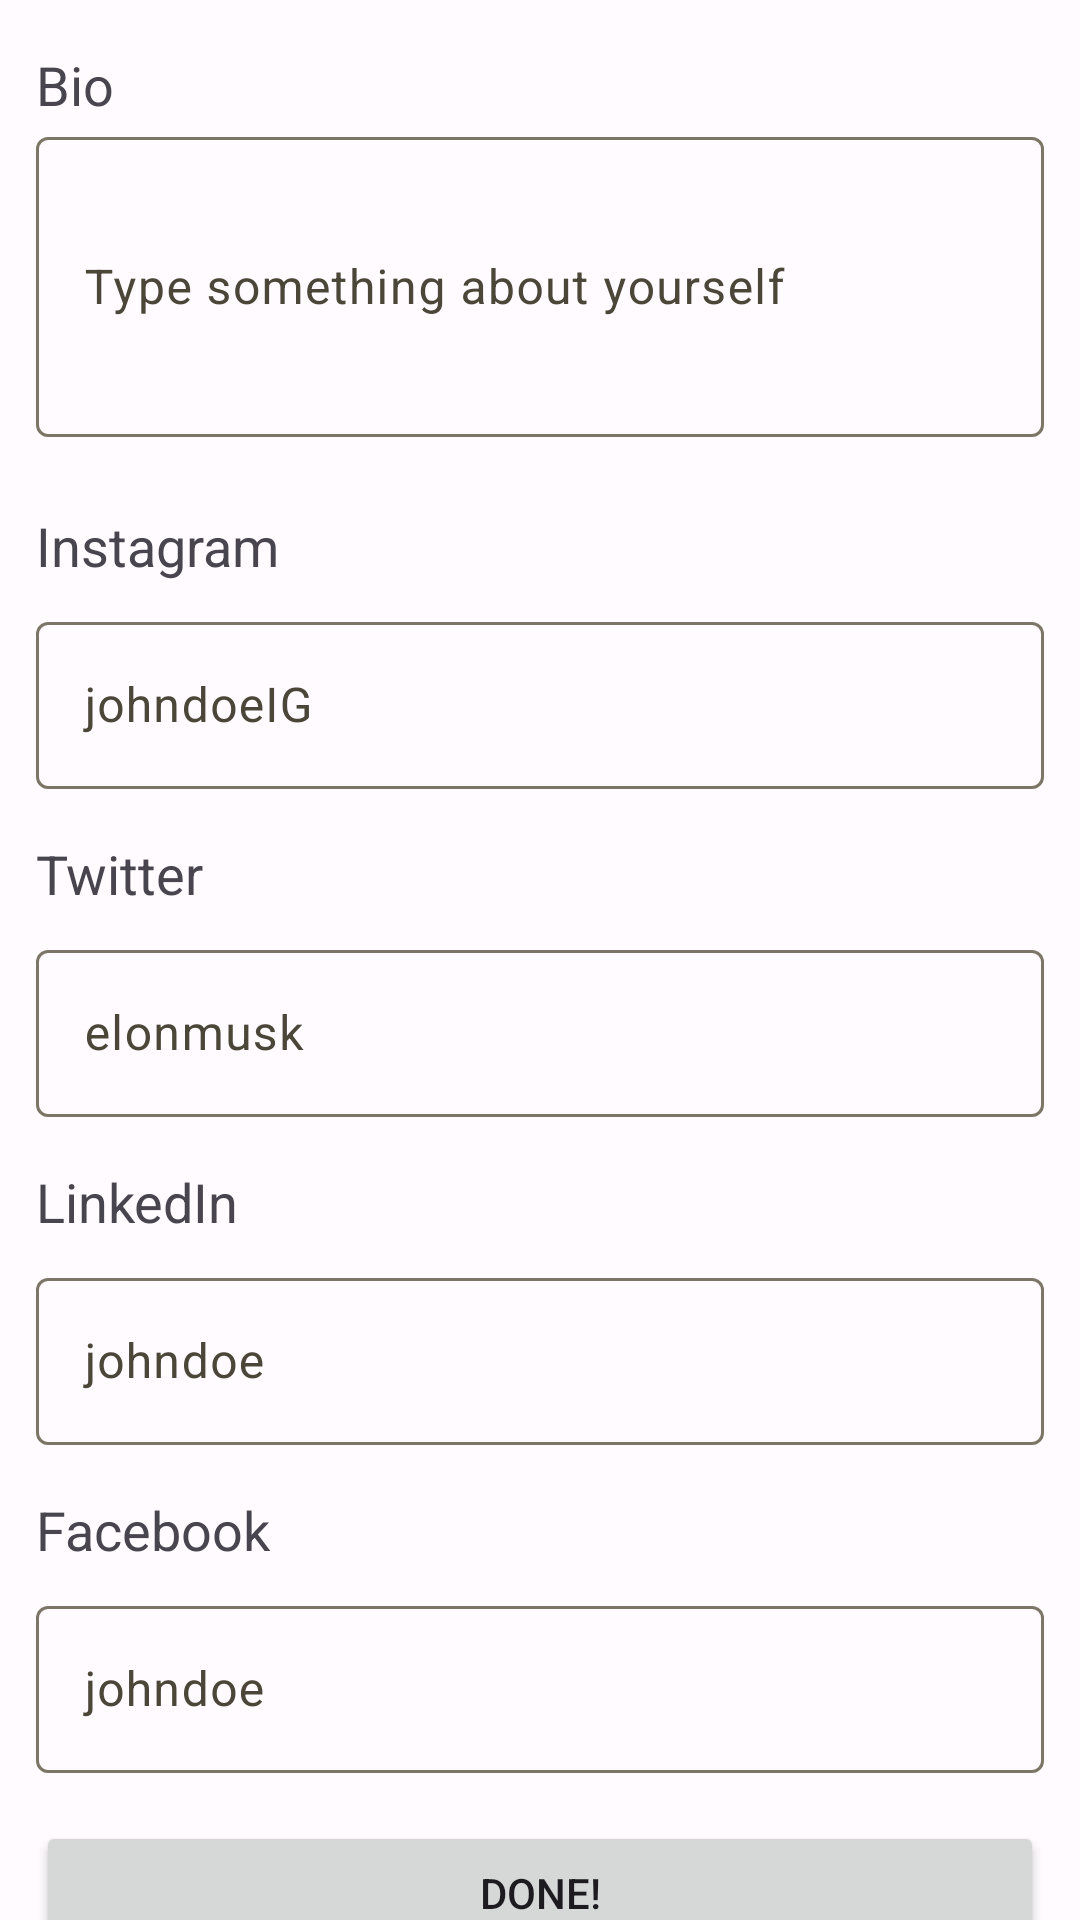

Layout XML and referenced resources for this Android screen:
<!-- AndroidManifest.xml: application theme Theme.DalSocial -->
<!-- res/layout/fragment_user_setup_social.xml -->
<?xml version="1.0" encoding="utf-8"?>
<LinearLayout xmlns:android="http://schemas.android.com/apk/res/android"
    xmlns:tools="http://schemas.android.com/tools"
    android:layout_width="match_parent"
    android:layout_height="match_parent"
    tools:context=".fragment.setup.UserSetupSocial"
    android:orientation="vertical">

    <LinearLayout
        android:layout_width="match_parent"
        android:layout_height="wrap_content"
        android:layout_marginHorizontal="12dp"
        android:layout_marginTop="16dp"
        android:orientation="vertical">

        <TextView
            android:layout_width="wrap_content"
            android:layout_height="wrap_content"
            android:text="@string/profile_mock_bio"
            android:textSize="18sp" />

        <com.google.android.material.textfield.TextInputLayout
            android:layout_width="match_parent"
            android:layout_height="wrap_content"
            android:layout_marginBottom="8dp">

            <com.google.android.material.textfield.TextInputEditText
                android:id="@+id/edUserSetupBio"
                android:layout_width="match_parent"
                android:layout_height="100dp"
                android:hint="@string/something_about_yourself"
                android:inputType="textMultiLine" />

        </com.google.android.material.textfield.TextInputLayout>

    </LinearLayout>

    <LinearLayout
        android:layout_width="match_parent"
        android:layout_height="wrap_content"
        android:layout_marginHorizontal="12dp"
        android:layout_marginTop="16dp"
        android:orientation="vertical">

        <TextView
            android:layout_width="wrap_content"
            android:layout_height="wrap_content"
            android:text="@string/instagram"
            android:textSize="18sp" />

        <com.google.android.material.textfield.TextInputLayout
            android:layout_width="match_parent"
            android:layout_height="wrap_content"
            android:layout_marginTop="8dp">

            <com.google.android.material.textfield.TextInputEditText
                android:id="@+id/edUserSetupInstagram"
                android:layout_width="match_parent"
                android:layout_height="wrap_content"
                android:hint="@string/instagram_mock" />

        </com.google.android.material.textfield.TextInputLayout>

    </LinearLayout>

    <LinearLayout
        android:layout_width="match_parent"
        android:layout_height="wrap_content"
        android:layout_marginHorizontal="12dp"
        android:layout_marginTop="16dp"
        android:orientation="vertical">

        <TextView
            android:layout_width="wrap_content"
            android:layout_height="wrap_content"
            android:text="@string/twitter"
            android:textSize="18sp" />

        <com.google.android.material.textfield.TextInputLayout
            android:layout_width="match_parent"
            android:layout_height="wrap_content"
            android:layout_marginTop="8dp">

            <com.google.android.material.textfield.TextInputEditText
                android:id="@+id/edUserSetupTwitter"
                android:layout_width="match_parent"
                android:layout_height="wrap_content"
                android:hint="@string/twitter_mock"
            />

        </com.google.android.material.textfield.TextInputLayout>

    </LinearLayout>

    <LinearLayout
        android:layout_width="match_parent"
        android:layout_height="wrap_content"
        android:layout_marginHorizontal="12dp"
        android:layout_marginTop="16dp"
        android:orientation="vertical">

        <TextView
            android:layout_width="wrap_content"
            android:layout_height="wrap_content"
            android:text="@string/linkedin"
            android:textSize="18sp" />

        <com.google.android.material.textfield.TextInputLayout
            android:layout_width="match_parent"
            android:layout_height="wrap_content"
            android:layout_marginTop="8dp">

            <com.google.android.material.textfield.TextInputEditText
                android:id="@+id/edUserSetupLinkedIn"
                android:layout_width="match_parent"
                android:layout_height="wrap_content"
                android:hint="@string/linkedin_mock" />

        </com.google.android.material.textfield.TextInputLayout>

    </LinearLayout>

    <LinearLayout
        android:layout_width="match_parent"
        android:layout_height="wrap_content"
        android:layout_marginHorizontal="12dp"
        android:layout_marginTop="16dp"
        android:orientation="vertical">

        <TextView
            android:layout_width="wrap_content"
            android:layout_height="wrap_content"
            android:text="@string/facebook"
            android:textSize="18sp" />

        <com.google.android.material.textfield.TextInputLayout
            android:layout_width="match_parent"
            android:layout_height="wrap_content"
            android:layout_marginTop="8dp">

            <com.google.android.material.textfield.TextInputEditText
                android:id="@+id/edUserSetupFacebook"
                android:layout_width="match_parent"
                android:layout_height="wrap_content"
                android:hint="@string/facebook_mock" />

        </com.google.android.material.textfield.TextInputLayout>

    </LinearLayout>

    <Space
        android:layout_width="match_parent"
        android:layout_height="0dp"
        android:layout_weight="1" />

    <Button
        android:id="@+id/btnUserSetupDetailsDone"
        android:layout_width="match_parent"
        android:layout_height="wrap_content"
        android:layout_marginHorizontal="12dp"
        android:layout_marginTop="16dp"
        android:text="@string/done" />

</LinearLayout>
<!-- resources referenced by this layout -->
<resources>
  <string name="done">Done!</string>
  <string name="facebook">Facebook</string>
  <string name="facebook_mock">johndoe</string>
  <string name="instagram">Instagram</string>
  <string name="instagram_mock">johndoeIG</string>
  <string name="linkedin">LinkedIn</string>
  <string name="linkedin_mock">johndoe</string>
  <string name="profile_mock_bio">Bio</string>
  <string name="something_about_yourself">Type something about yourself</string>
  <string name="twitter">Twitter</string>
  <string name="twitter_mock">elonmusk</string>
  <color name="md_theme_light_primary">#725C00</color>
  <color name="md_theme_light_onPrimary">#FFFFFF</color>
  <color name="md_theme_light_primaryContainer">#FFE080</color>
  <color name="md_theme_light_onPrimaryContainer">#231B00</color>
  <color name="md_theme_light_secondary">#685E40</color>
  <color name="md_theme_light_onSecondary">#FFFFFF</color>
  <color name="md_theme_light_secondaryContainer">#F0E1BB</color>
  <color name="md_theme_light_onSecondaryContainer">#221B04</color>
  <color name="md_theme_light_tertiary">#46664C</color>
  <color name="md_theme_light_onTertiary">#FFFFFF</color>
  <color name="md_theme_light_tertiaryContainer">#C7ECCB</color>
  <color name="md_theme_light_onTertiaryContainer">#02210D</color>
  <color name="md_theme_light_error">#BA1A1A</color>
  <color name="md_theme_light_errorContainer">#FFDAD6</color>
  <color name="md_theme_light_onError">#FFFFFF</color>
  <color name="md_theme_light_onErrorContainer">#410002</color>
  <color name="md_theme_light_background">#FFFBFF</color>
  <color name="md_theme_light_onBackground">#1E1B16</color>
  <color name="md_theme_light_surface">#FFFBFF</color>
  <color name="md_theme_light_onSurface">#1E1B16</color>
  <color name="md_theme_light_surfaceVariant">#EBE2CF</color>
  <color name="md_theme_light_onSurfaceVariant">#4C4639</color>
  <color name="md_theme_light_outline">#7D7667</color>
  <color name="md_theme_light_inverseOnSurface">#F6F0E7</color>
  <color name="md_theme_light_inverseSurface">#33302A</color>
  <color name="md_theme_light_inversePrimary">#E7C349</color>
</resources>
